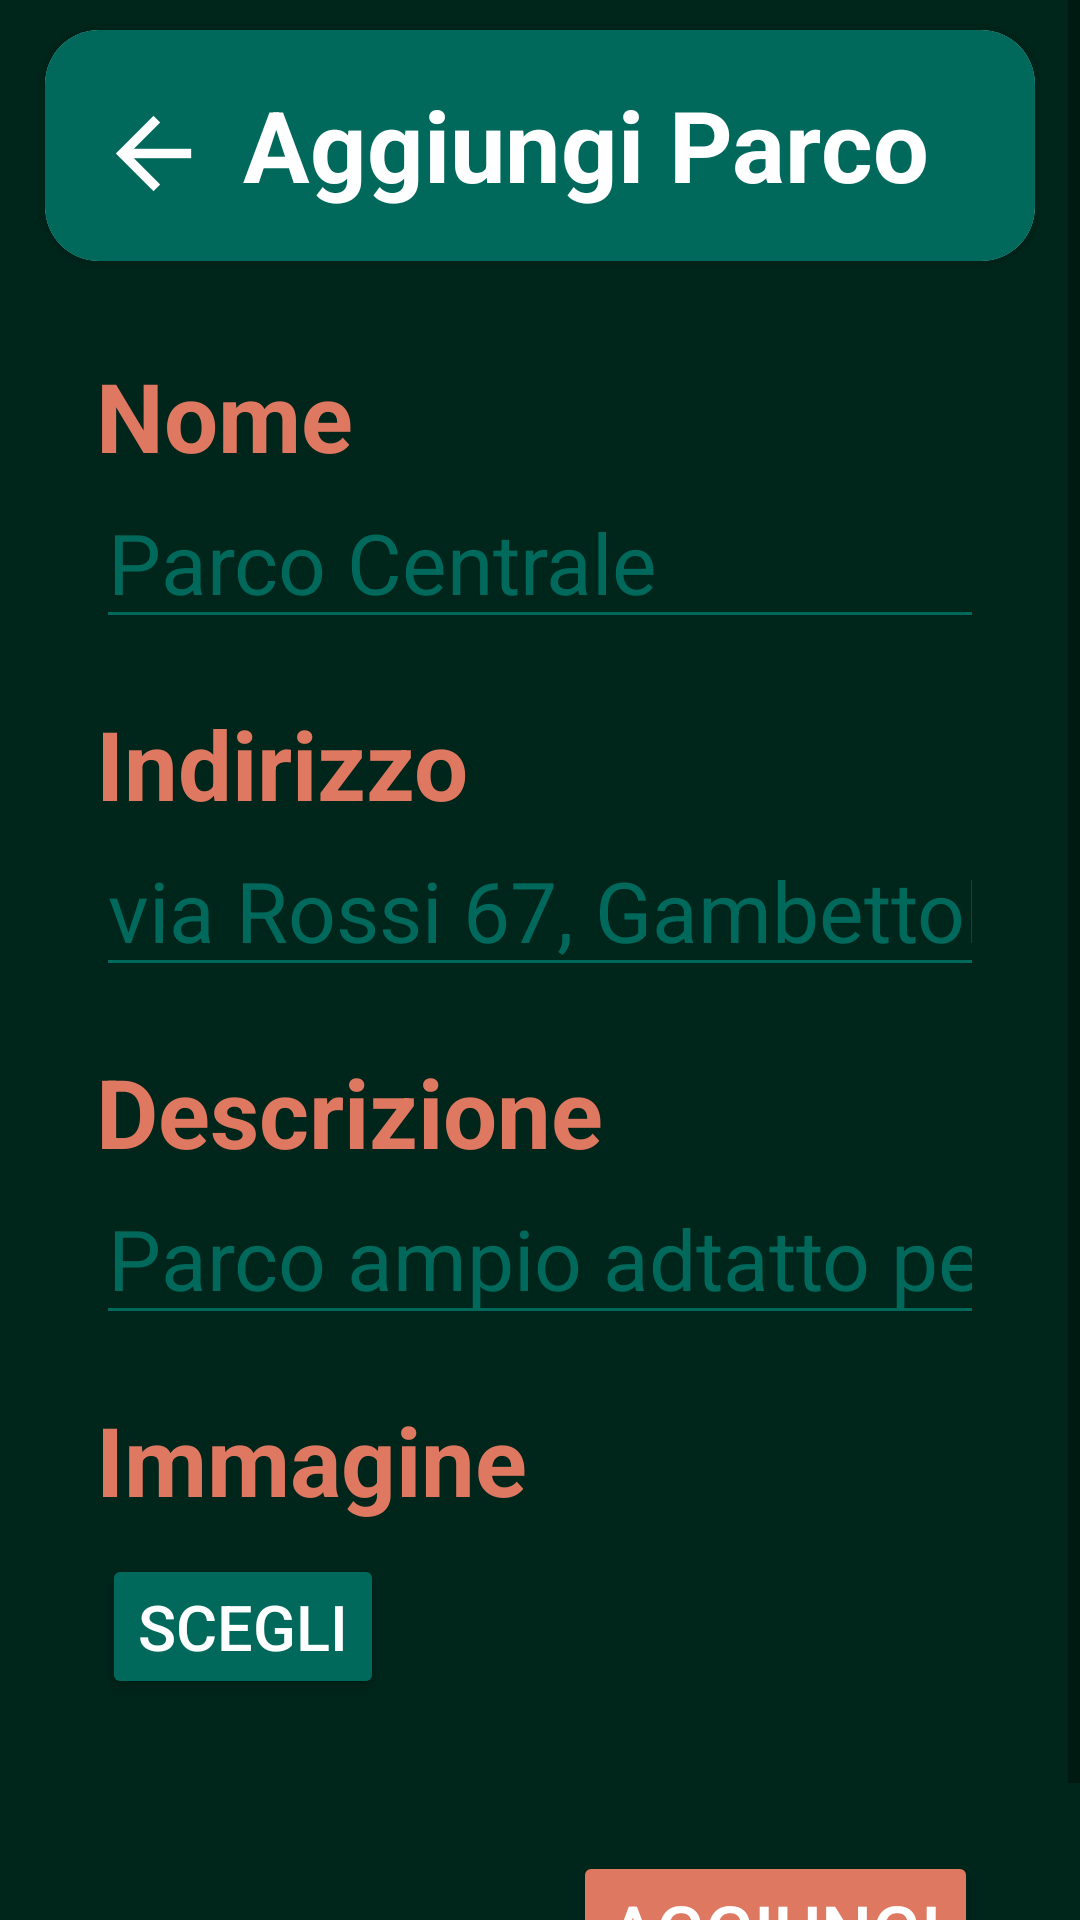

Layout XML and referenced resources for this Android screen:
<!-- AndroidManifest.xml: application theme Theme.MyPet3 -->
<!-- res/layout/activity_park_add.xml -->
<?xml version="1.0" encoding="utf-8"?>
<androidx.constraintlayout.widget.ConstraintLayout xmlns:android="http://schemas.android.com/apk/res/android"
    xmlns:app="http://schemas.android.com/apk/res-auto"
    xmlns:tools="http://schemas.android.com/tools"
    android:layout_width="match_parent"
    android:layout_height="match_parent"
    android:background="#00251a"
    android:backgroundTint="#00251a">


    <ScrollView
        android:layout_width="match_parent"
        android:layout_height="match_parent">

        <LinearLayout
            android:layout_width="match_parent"
            android:layout_height="wrap_content"

            android:orientation="vertical" >

            <androidx.cardview.widget.CardView
                android:id="@+id/cvSpecie"
                android:layout_width="match_parent"
                android:layout_height="wrap_content"
                android:layout_gravity="center"
                android:layout_marginTop="10dp"
                android:layout_marginBottom="10dp"
                app:cardCornerRadius="18dp"
                android:layout_marginStart="15dp"
                android:layout_marginEnd="15dp"
                app:layout_constraintEnd_toEndOf="parent"
                app:layout_constraintStart_toStartOf="parent">
                <RelativeLayout
                    android:layout_width="match_parent"
                    android:layout_height="match_parent"
                    android:background="#00695c">

                    <androidx.constraintlayout.widget.ConstraintLayout
                        android:layout_width="match_parent"
                        android:layout_height="match_parent">

                        <ImageButton
                            android:id="@+id/btnClose"
                            android:layout_width="72dp"
                            android:layout_height="72dp"
                            android:layout_marginTop="5dp"
                            android:backgroundTint="#00FFFFFF"
                            android:tint="#FFFFFF"
                            app:layout_constraintStart_toStartOf="parent"
                            app:layout_constraintTop_toTopOf="parent"
                            app:srcCompat="@mipmap/ic_backarr3_foreground"
                            tools:ignore="MissingConstraints,UseAppTint" />

                        <TextView
                            android:id="@+id/textView7"
                            android:layout_width="match_parent"
                            android:layout_height="match_parent"
                            android:layout_marginStart="66dp"
                            android:layout_marginTop="16dp"
                            android:text="Aggiungi Parco"
                            android:textColor="#FFFFFF"
                            android:textSize="33sp"
                            android:textStyle="bold"
                            app:layout_constraintStart_toStartOf="parent"
                            app:layout_constraintTop_toTopOf="parent"
                            tools:ignore="MissingConstraints" />
                    </androidx.constraintlayout.widget.ConstraintLayout>

                </RelativeLayout>
            </androidx.cardview.widget.CardView>
            <TextView
                android:id="@+id/textView3"
                android:layout_width="wrap_content"
                android:layout_height="wrap_content"
                android:layout_marginStart="32dp"
                android:layout_marginTop="20dp"
                android:text="Nome"
                android:textStyle="bold"
                android:textColor="#DF7861"
                android:textSize="32sp"
                app:layout_constraintStart_toStartOf="parent"
                app:layout_constraintTop_toTopOf="parent" />


            <EditText
                android:id="@+id/txtNomePark"
                android:layout_width="match_parent"
                android:layout_height="53dp"
                android:layout_marginStart="32dp"
                android:layout_marginEnd="32dp"
                app:layout_constraintEnd_toEndOf="parent"
                app:layout_constraintStart_toStartOf="parent"
                android:ems="10"
                android:maxLength= "20"
                android:hint="Parco Centrale"
                android:inputType="textPersonName"
                android:textColor="#ECB390"
                android:textSize="28sp"
                android:textColorHint="#00695c"
                android:backgroundTint="#00695c"
                app:layout_constraintTop_toTopOf="parent" />


            <TextView
                android:id="@+id/textView4"
                android:layout_width="wrap_content"
                android:layout_height="wrap_content"
                android:layout_marginStart="32dp"
                android:layout_marginTop="20dp"
                android:text="Indirizzo"
                android:textStyle="bold"
                android:textColor="#DF7861"
                android:textSize="32sp"
                app:layout_constraintStart_toStartOf="parent"
                app:layout_constraintTop_toTopOf="parent" />

            <EditText
                android:id="@+id/txtPosPark"
                android:layout_width="match_parent"
                android:layout_height="53dp"
                android:layout_marginStart="32dp"
                android:layout_marginEnd="32dp"
                app:layout_constraintEnd_toEndOf="parent"
                android:ems="10"
                android:hint="via Rossi 67, Gambettola FC"
                android:textColorHint="#00695c"
                android:backgroundTint="#00695c"
                android:inputType="text|textPostalAddress"
                android:textColor="#ECB390"
                android:textSize="28sp"
                app:layout_constraintStart_toStartOf="parent"
                app:layout_constraintTop_toTopOf="parent" />


            <TextView
                android:id="@+id/textView10"
                android:layout_width="wrap_content"
                android:layout_height="wrap_content"
                android:layout_marginStart="32dp"
                android:layout_marginTop="20dp"
                android:text="Descrizione"
                android:textStyle="bold"
                android:textColor="#DF7861"
                android:textSize="32sp"
                app:layout_constraintStart_toStartOf="parent"
                app:layout_constraintTop_toTopOf="parent" />


            <EditText
                android:id="@+id/txtDescrPark"
                android:layout_width="match_parent"
                android:layout_height="53dp"
                android:layout_marginStart="32dp"
                android:layout_marginEnd="32dp"
                app:layout_constraintEnd_toEndOf="parent"
                android:ems="10"
                android:textColorHint="#00695c"
                android:backgroundTint="#00695c"
                android:hint="Parco ampio adtatto per cani."
                android:inputType="text"
                android:textColor="#ECB390"
                android:textSize="28sp"
                app:layout_constraintStart_toStartOf="parent"
                app:layout_constraintTop_toTopOf="parent" />

            <TextView
                android:id="@+id/textView11"
                android:layout_width="wrap_content"
                android:layout_height="wrap_content"
                android:layout_marginStart="32dp"
                android:layout_marginTop="20dp"
                android:text="Immagine"
                android:textStyle="bold"
                android:textColor="#DF7861"
                android:textSize="32sp"
                app:layout_constraintStart_toStartOf="parent"
                app:layout_constraintTop_toTopOf="parent" />



            <androidx.constraintlayout.widget.ConstraintLayout
                android:layout_width="match_parent"
                android:layout_height="match_parent">
                <Button
                    android:id="@+id/btnAddParkImage"
                    android:layout_width="wrap_content"
                    android:layout_height="wrap_content"
                    android:layout_marginStart="34dp"
                    android:layout_marginTop="10dp"
                    android:backgroundTint="#00695c"
                    android:text="scegli"
                    android:textColor="#FFFFFF"
                    android:textSize="21sp"
                    app:layout_constraintStart_toStartOf="parent"
                    app:layout_constraintTop_toTopOf="parent" />

                <ImageView
                    android:id="@+id/imgParkAdd"
                    android:layout_width="210dp"
                    android:layout_height="75dp"
                    android:layout_marginStart="24dp"
                    android:layout_marginTop="4dp"
                    app:layout_constraintStart_toEndOf="@+id/btnAddParkImage"
                    app:layout_constraintTop_toTopOf="parent"
                    tools:ignore="MissingConstraints"
                    tools:srcCompat="@tools:sample/backgrounds/scenic" />

            </androidx.constraintlayout.widget.ConstraintLayout>





            <Button
                android:id="@+id/btnAddPark"
                android:layout_width="wrap_content"
                android:layout_height="wrap_content"
                android:layout_gravity="right"
                android:layout_marginEnd="34dp"
                android:layout_marginTop="30dp"
                android:layout_marginBottom="20dp"
                android:backgroundTint="#DF7861"
                android:text="Aggiungi"
                android:textColor="#FFFFFF"
                android:textSize="24sp"
                app:layout_constraintStart_toStartOf="parent"
                app:layout_constraintTop_toTopOf="parent" />




        </LinearLayout>
    </ScrollView>

</androidx.constraintlayout.widget.ConstraintLayout>
<!-- resources referenced by this layout -->
<resources>
  <!-- mipmap ic_backarr3_foreground: png bitmap (mipmap-hdpi, 408 bytes) -->
  <style name="Theme.MyPet3" parent="Theme.MaterialComponents.DayNight.NoActionBar">
          
          <item name="colorPrimary">@color/purple_500</item>
          <item name="colorPrimaryVariant">@color/purple_700</item>
          <item name="colorOnPrimary">@color/white</item>
          
          <item name="colorSecondary">@color/teal_200</item>
          <item name="colorSecondaryVariant">@color/teal_700</item>
          <item name="colorOnSecondary">@color/black</item>
          
          <item name="android:statusBarColor" tools:targetApi="l">#00695c</item>
          
      </style>
  <!-- not gathered from this repository: default colours our renderer supplied (Android Studio template values) -->
  <color name="purple_500">#FF6200EE</color>
  <color name="purple_700">#FF3700B3</color>
  <color name="teal_200">#FF03DAC5</color>
  <color name="teal_700">#FF018786</color>
  <color name="black">#FF000000</color>
  <color name="white">#FFFFFFFF</color>
</resources>
